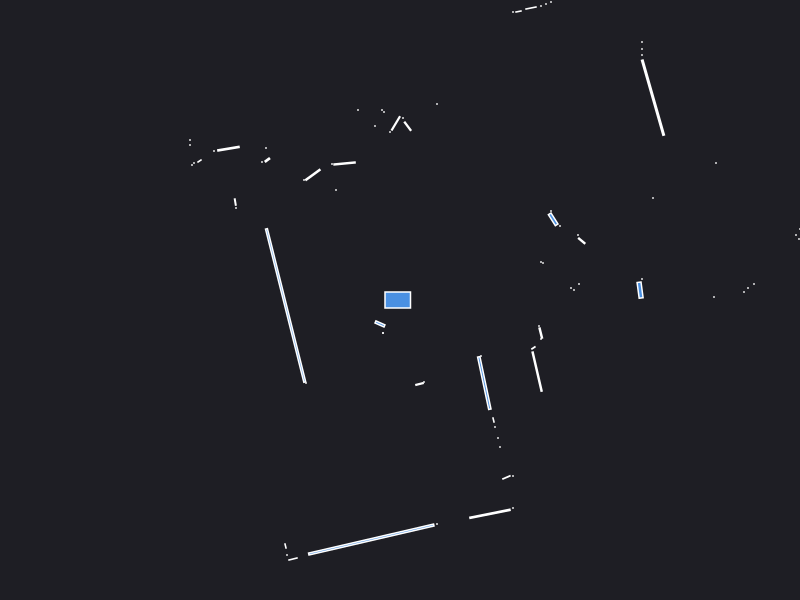

The file beside this chart, header and first rows:
0.000000	0.000000	0.049500
2.42	0.21	0.000441
2.401	0.09878	0.01464
4.14	0.02	0.000441
3.44	0.08	0.000441
3.48	0.12	0.000441
3.54	0.16	0.000441
3.14	0.03	0.000441
1.74	0.1	0.000441
1.71	0.12	0.000441
1.79	0.16	0.000441
4.01	0.56	0.000441
3.99	0.61	0.000441
3.96	0.65	0.000441
4	0.71	0.000441
4.97	1.14	0.000441
1.43	0.37	0.000441
1.41	0.38	0.000441
1.817	0.5916	0.006592
1.78	0.65	0.000441
2.53	1.02	0.000441
3.16	1.37	0.000441
1.6	0.74	0.000441
1.532	0.8066	0.01712
1.51	0.89	0.000441
2.53	2.023	0.1921
2.42	2.45	0.000441
2.42	2.51	0.000441
2.42	2.58	0.000441
3.75	4.2	0.000441
3.62	4.15	0.000441
3.49	4.1	0.000441
3.38	4.07	0.000441
3.27	4.04	0.000441
3.18	4.03	0.000441
3.09	4.02	0.000441
2.42	3.41	0.000441
2.37	3.41	0.000441
2.37	3.7	0.000441
2.33	3.75	0.000441
2.31	3.81	0.000441
2.29	3.88	0.000441
2.27	3.96	0.000441
2.24	4.02	0.000441
1.51	2.98	0.000441
1.46	2.96	0.000441
1.41	2.94	0.000441
1.31	2.92	0.004926
1.185	2.885	0.002175
1.13	2.88	0.000441
1.07	3.08	0.000441
1.05	3.15	0.000441
1.03	3.22	0.000441
1.01	3.3	0.000441
1.1	3.93	0.000441
1.04	3.91	0.000441
0.99	3.88	0.000441
0.93	3.86	0.000441
0.87	3.83	0.000441
0.82	3.82	0.000441
0.37	1.96	0.000441
... 62 more rows
